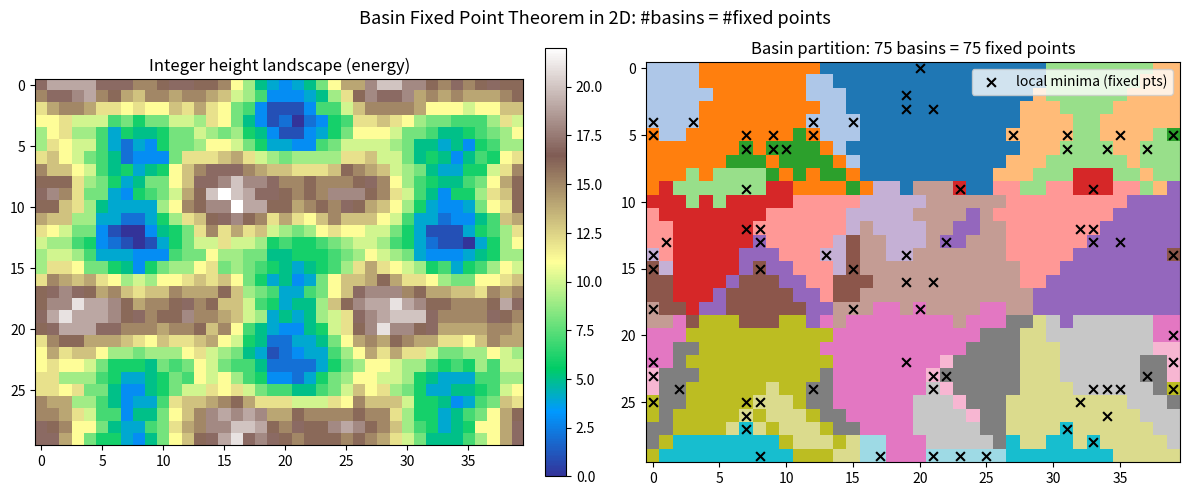

Write the Python code that produced this figure.
"""
visualize_basins.py — Visualize the basin partition of a 2D descent system.

Builds a descent system on an m x n grid whose dynamics flow downhill on a
fixed integer "height" landscape (a discrete gradient descent that steps to the
lowest-energy Moore neighbor, with ties broken deterministically). Fixed points
are the local minima; basins are the fibers of the limit map. The figure shows:

  * left  : the integer height landscape;
  * right : the basin partition, each basin in its own color, local minima marked.

This is a direct visual instance of the Basin Fixed Point Theorem: the number of
distinct colors (basins) equals the number of marked local minima (fixed points).

Run:  python visualize_basins.py
"""

from __future__ import annotations

from typing import Dict, List, Tuple

import numpy as np
import matplotlib.pyplot as plt

Cell = Tuple[int, int]


def make_landscape(m: int, n: int, seed: int = 7) -> np.ndarray:
    """A smooth-ish integer height field with several local minima."""
    rng = np.random.default_rng(seed)
    xs = np.linspace(0, 3 * np.pi, n)
    ys = np.linspace(0, 3 * np.pi, m)
    gx, gy = np.meshgrid(xs, ys)
    field = (np.sin(gx) * np.cos(gy) + 0.6 * np.sin(2 * gx + 1.0)
             + 0.6 * np.cos(2 * gy + 0.5))
    field = field + 0.15 * rng.standard_normal((m, n))
    # quantize to integers (Lyapunov energy must be N-valued)
    q = np.round((field - field.min()) * 6).astype(int)
    return q


def step(height: np.ndarray, c: Cell) -> Cell:
    """Move to the strictly-lower Moore neighbor of minimal height; else stay.

    Only strictly-lower neighbors are candidates, so energy strictly decreases on
    every genuine move (the strict descent law); ties among candidates are broken
    by lexicographic order, which cannot create cycles since height keeps falling.
    """
    m, n = height.shape
    i, j = c
    best: Cell = c
    best_h = int(height[i, j])
    for di in (-1, 0, 1):
        for dj in (-1, 0, 1):
            if di == 0 and dj == 0:
                continue
            ni, nj = i + di, j + dj
            if 0 <= ni < m and 0 <= nj < n:
                h = int(height[ni, nj])
                if h < int(height[i, j]):  # candidate must be strictly lower
                    if h < best_h or (h == best_h and (ni, nj) < best):
                        best, best_h = (ni, nj), h
    return best


def limit_point(height: np.ndarray, c: Cell) -> Cell:
    """Iterate step until a fixed point (local min) is reached."""
    seen = set()
    while c not in seen:
        seen.add(c)
        nxt = step(height, c)
        if nxt == c:
            return c
        c = nxt
    return c


def compute_basins(height: np.ndarray) -> Tuple[np.ndarray, List[Cell]]:
    """Return a label grid (basin id per cell) and the list of local minima."""
    m, n = height.shape
    minima: List[Cell] = []
    for i in range(m):
        for j in range(n):
            if step(height, (i, j)) == (i, j):
                minima.append((i, j))
    idx: Dict[Cell, int] = {mn: k for k, mn in enumerate(minima)}
    labels = np.zeros((m, n), dtype=int)
    for i in range(m):
        for j in range(n):
            labels[i, j] = idx[limit_point(height, (i, j))]
    return labels, minima


def main() -> None:
    m, n = 30, 40
    height = make_landscape(m, n)
    labels, minima = compute_basins(height)

    fig, (ax1, ax2) = plt.subplots(1, 2, figsize=(12, 5))

    im1 = ax1.imshow(height, cmap="terrain")
    ax1.set_title("Integer height landscape (energy)")
    fig.colorbar(im1, ax=ax1, fraction=0.046, pad=0.04)

    ax2.imshow(labels, cmap="tab20")
    ys, xs = zip(*minima)
    ax2.scatter(xs, ys, c="black", s=40, marker="x", label="local minima (fixed pts)")
    ax2.set_title(f"Basin partition: {len(minima)} basins = {len(minima)} fixed points")
    ax2.legend(loc="upper right")

    fig.suptitle("Basin Fixed Point Theorem in 2D: #basins = #fixed points",
                 fontsize=13)
    fig.tight_layout()
    fig.savefig("basins.png", dpi=130)
    print(f"Saved basins.png  (#basins = #fixed points = {len(minima)})")


if __name__ == "__main__":
    main()
